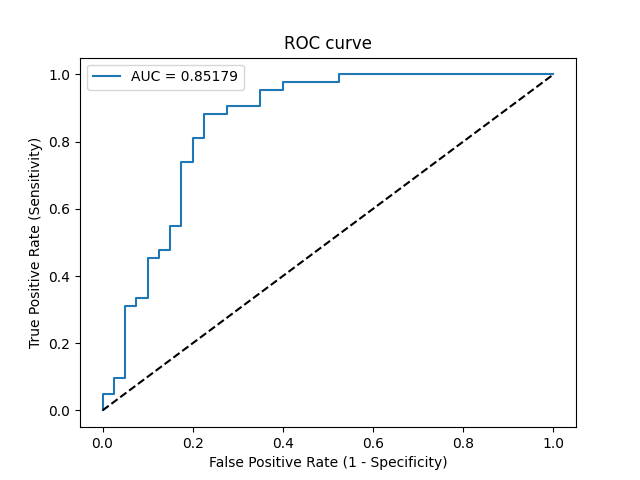

The table this chart was drawn from, first rows:
Threshold, Sensitivity, Specificity, NPV, PPV
inf, 0.0, 1.0, 0.4878, 0
0.9744, 0.02381, 1.0, 0.4938, 1.0
0.9696, 0.04762, 1.0, 0.5, 1.0
0.9692, 0.04762, 0.975, 0.4937, 0.6667
0.9456, 0.09524, 0.975, 0.5065, 0.8
0.9212, 0.09524, 0.95, 0.5, 0.6667
0.869, 0.3095, 0.95, 0.5672, 0.8667
0.8622, 0.3095, 0.925, 0.5606, 0.8125
0.8614, 0.3333, 0.925, 0.5692, 0.8235
0.8567, 0.3333, 0.9, 0.5625, 0.7778
0.8218, 0.4524, 0.9, 0.6102, 0.8261
0.8188, 0.4524, 0.875, 0.6034, 0.7917
0.8183, 0.4762, 0.875, 0.614, 0.8
0.817, 0.4762, 0.85, 0.6071, 0.7692
0.7495, 0.5476, 0.85, 0.6415, 0.7931
0.7459, 0.5476, 0.825, 0.6346, 0.7667
0.6329, 0.7381, 0.825, 0.75, 0.8158
0.6109, 0.7381, 0.8, 0.7442, 0.7949
0.5861, 0.8095, 0.8, 0.8, 0.8095
0.5706, 0.8095, 0.775, 0.7949, 0.7907
0.5177, 0.881, 0.775, 0.8611, 0.8043
0.4957, 0.881, 0.725, 0.8529, 0.7708
0.4829, 0.9048, 0.725, 0.8788, 0.7755
0.4303, 0.9048, 0.65, 0.8667, 0.7308
0.4137, 0.9524, 0.65, 0.9286, 0.7407
0.3782, 0.9524, 0.6, 0.9231, 0.7143
0.3688, 0.9762, 0.6, 0.96, 0.7193
0.2853, 0.9762, 0.475, 0.95, 0.6613
0.2842, 1.0, 0.475, 1.0, 0.6667
0.006049, 1.0, 0.0, 0, 0.5122
